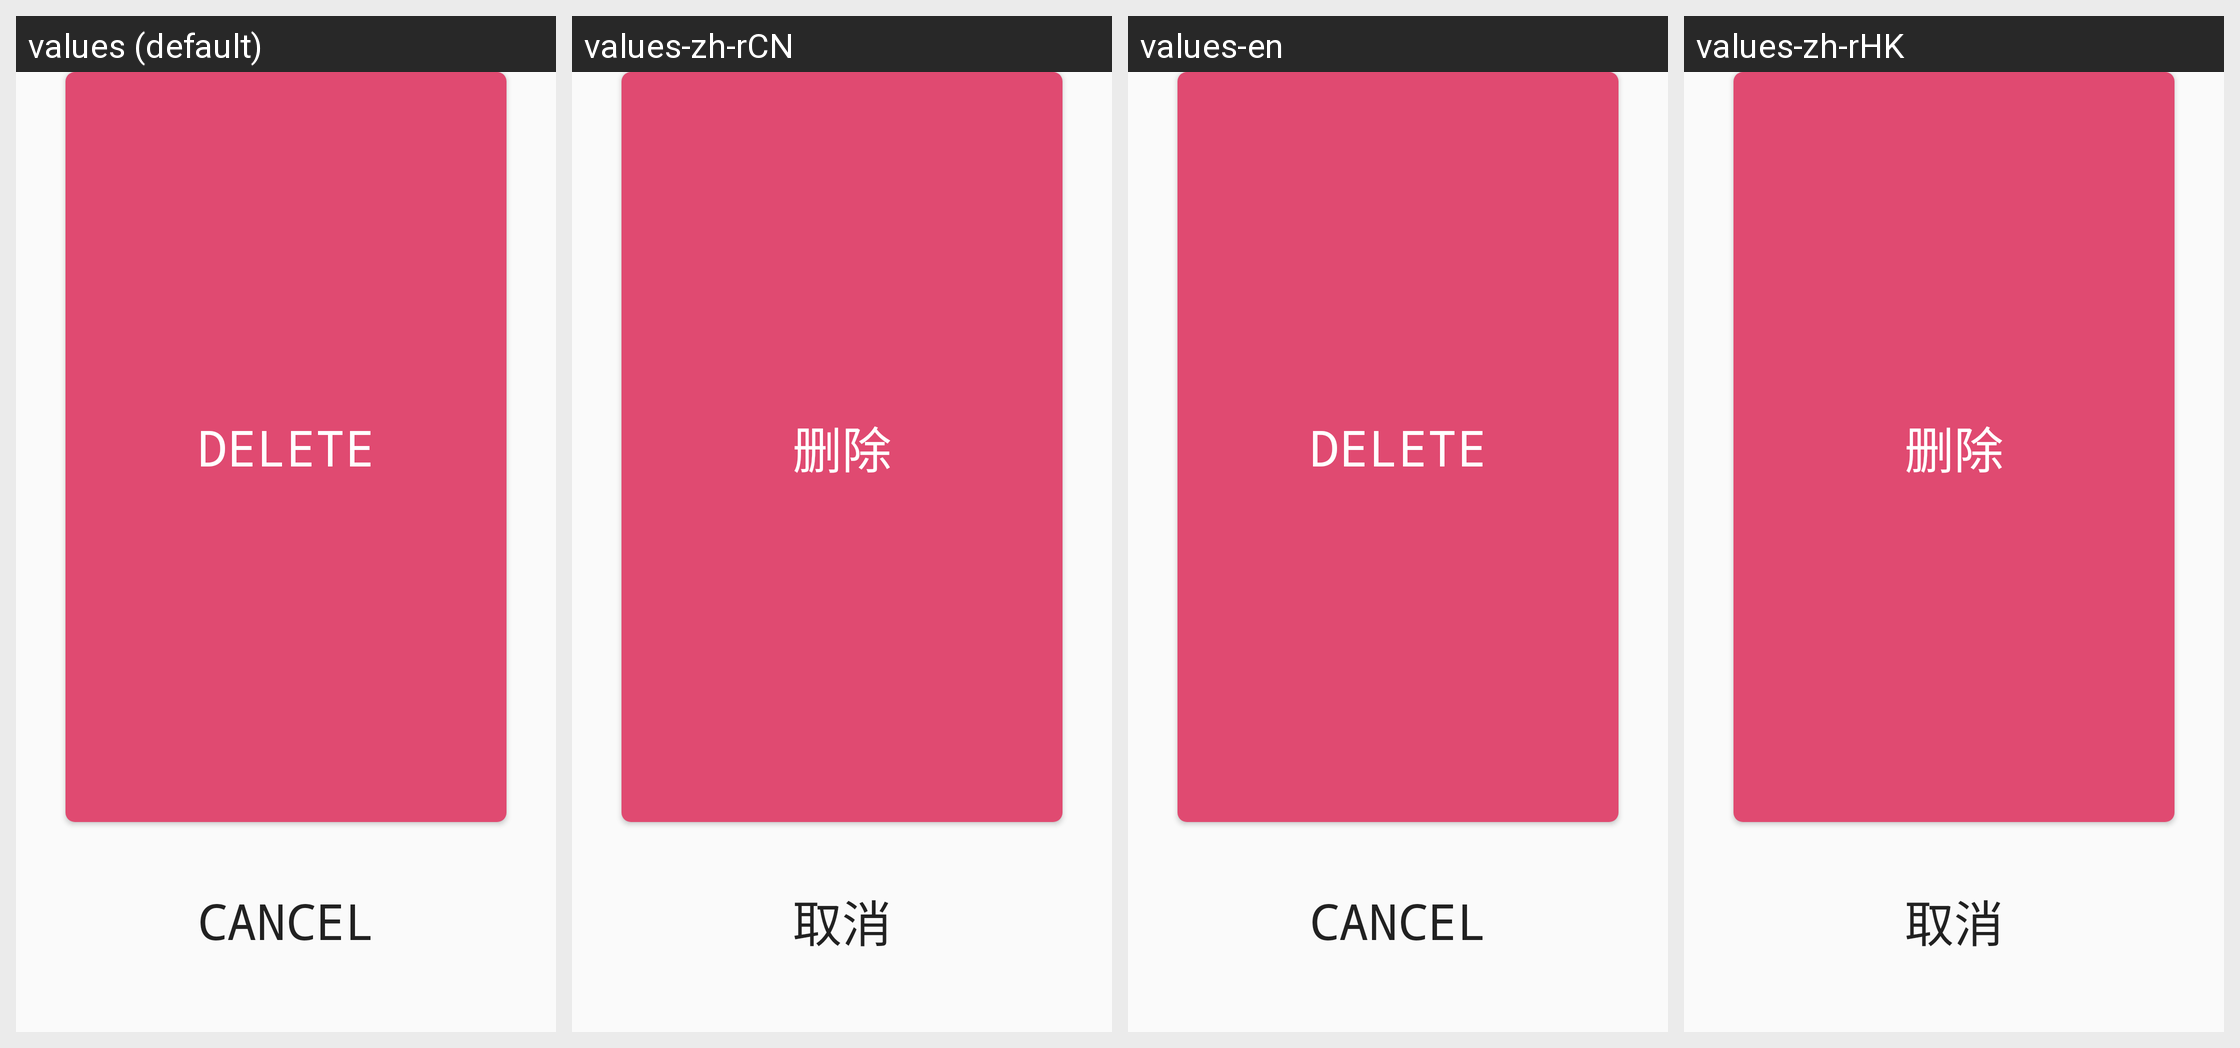

This grid shows one Android layout under several languages. Give, for every string resource on the screen, its name, the default text and each shown locale's text.
Android screen res/layout/philips_dialog_bottom_two_button.xml rendered under 4 locales, left to right: values (default), values-zh-rCN, values-en, values-zh-rHK. Device: Nexus 5 (rendered at 1080×1920; each locale shown at half size, 540×960, under a caption strip naming it); theme AppTheme.
Other locales in the repository, not shown: values-zh-rTW.
Strings drawn on this screen, with the default value and each locale's value (text and hints the layout hard-codes, and strings that could not be matched under every locale, appear in the picture but are not listed):

delete
  values: Delete
  values-zh-rCN: 删除
  values-en: Delete
  values-zh-rHK: 删除

philips_cancel
  values: Cancel
  values-zh-rCN: 取消
  values-en: Cancel
  values-zh-rHK: 取消
